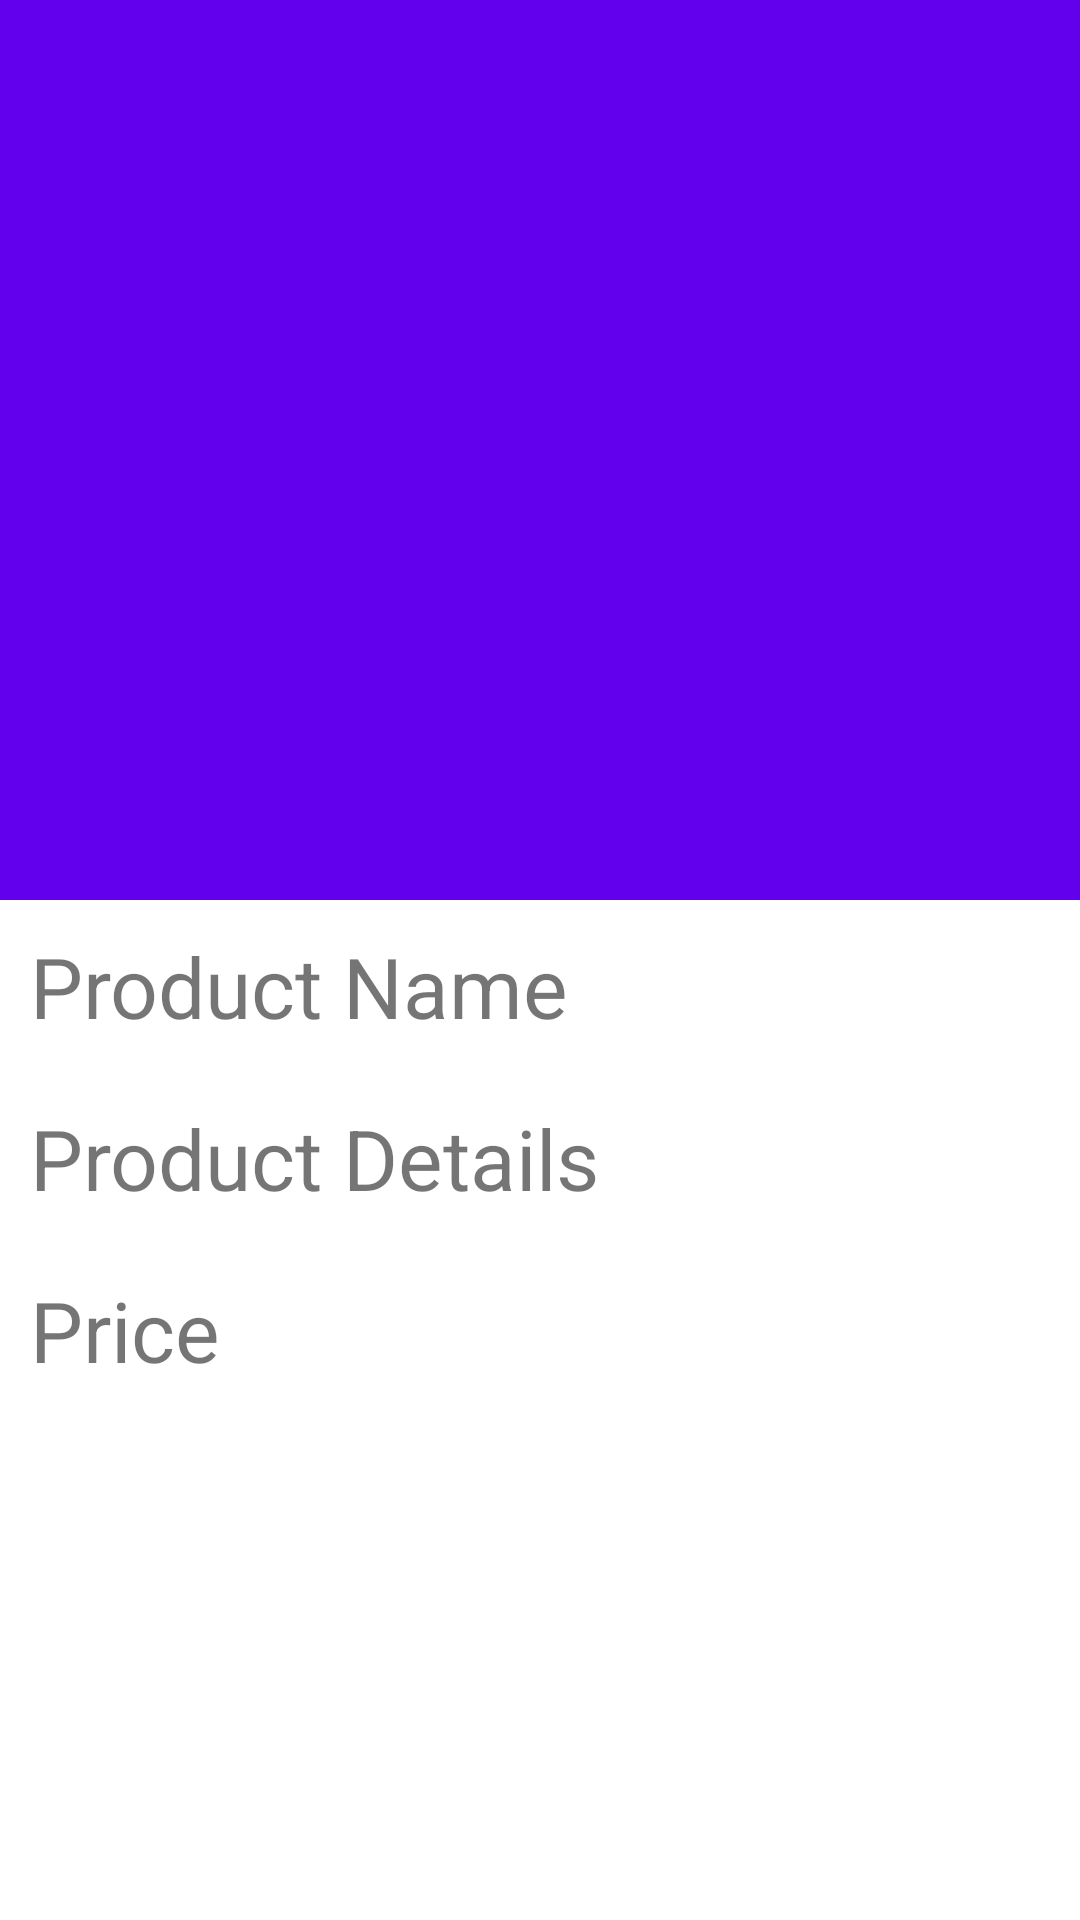

Android layout source for this screen:
<!-- AndroidManifest.xml: application theme Theme.MccAss2 -->
<!-- res/layout/activity_products_details.xml -->
<?xml version="1.0" encoding="utf-8"?>
<LinearLayout xmlns:android="http://schemas.android.com/apk/res/android"
    xmlns:app="http://schemas.android.com/apk/res-auto"
    xmlns:tools="http://schemas.android.com/tools"
    android:layout_width="match_parent"
    android:layout_height="match_parent"
    android:orientation="vertical"
    tools:context=".ProductsDetails">


    <ImageView
        android:id="@+id/proImg"
        android:layout_width="match_parent"
        android:layout_height="300dp"
        android:src="@color/purple_500"/>
    <TextView
        android:id="@+id/proName"
        android:layout_width="wrap_content"
        android:layout_height="wrap_content"
        android:text="Product Name"
        android:textSize="28sp"
        android:padding="10dp"/>
    <TextView
        android:id="@+id/proDetails"
        android:layout_width="wrap_content"
        android:layout_height="wrap_content"
        android:text="Product Details"
        android:textSize="28sp"
        android:padding="10dp"/>
    <TextView
        android:id="@+id/proPrice"
        android:layout_width="wrap_content"
        android:layout_height="wrap_content"
        android:text="Price"
        android:textSize="28sp"
        android:padding="10dp"/>


</LinearLayout>
<!-- resources referenced by this layout -->
<resources>
  <style name="Theme.MccAss2" parent="Theme.MaterialComponents.DayNight.DarkActionBar">
          
          <item name="colorPrimary">@color/purple_500</item>
          <item name="colorPrimaryVariant">@color/purple_700</item>
          <item name="colorOnPrimary">@color/white</item>
          
          <item name="colorSecondary">@color/teal_200</item>
          <item name="colorSecondaryVariant">@color/teal_700</item>
          <item name="colorOnSecondary">@color/black</item>
          
          <item name="android:statusBarColor" tools:targetApi="l">?attr/colorPrimaryVariant</item>
          
      </style>
  <!-- not gathered from this repository: default colours our renderer supplied (Android Studio template values) -->
  <color name="purple_500">#FF6200EE</color>
  <color name="purple_700">#FF3700B3</color>
  <color name="teal_200">#FF03DAC5</color>
  <color name="teal_700">#FF018786</color>
  <color name="black">#FF000000</color>
  <color name="white">#FFFFFFFF</color>
</resources>
